Run: headless pygame with SDL's dummy video driver; simulated clock (each Clock.tick advances the game by its frame time, no real sleeping); random seed 0; keys injected as events and as key.get_pressed() state; mouse plan: one left click at the window centre at the start of phase 2, then a move to the lower-right quarter at the start of phase 3.
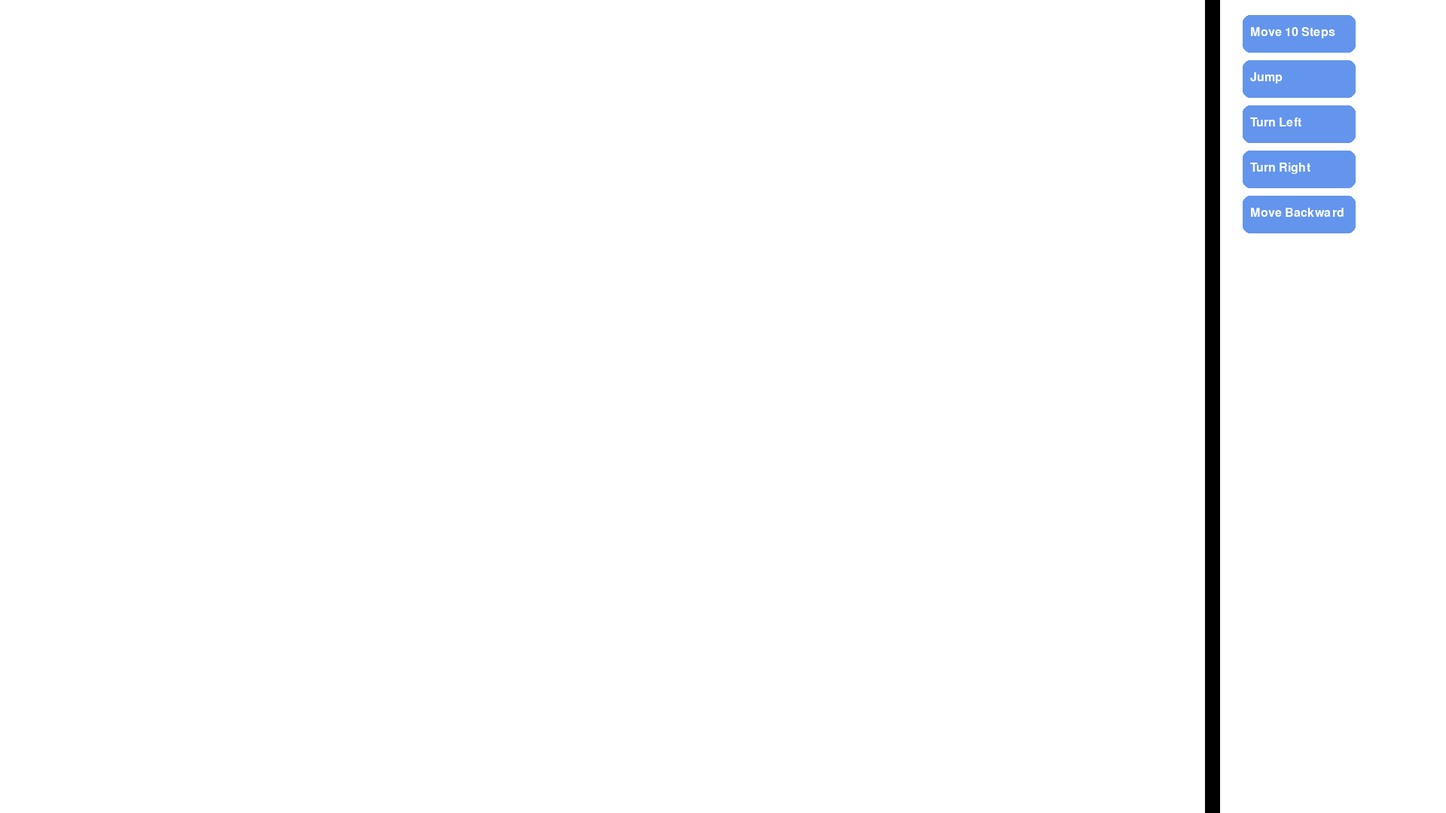
Frame 1 of 4 · flips 1–60 · no input
Frame 2 of 4 · flips 61–180 · clicked the window centre · tapped SPACE, RETURN · held RIGHT (→), D · screen unchanged from frame 1, image omitted
Frame 3 of 4 · flips 181–300 · moved the mouse to the lower-right quarter · held DOWN (↓), S · screen unchanged from frame 2, image omitted
Frame 4 of 4 · flips 301–420 · held LEFT (←), A, UP (↑), W · screen unchanged from frame 3, image omitted

The pygame program that drew these frames:

import pygame
import sys
import copy
# Setup


FULL_SCREEN_WIDTH = 1920
FULL_SCREEN_HEIGHT = 1080
HALF_SCREEN_WIDTH =  FULL_SCREEN_WIDTH // 2
HALF_SCREEN_HEIGHT = FULL_SCREEN_HEIGHT // 2

pygame.init()
screen = pygame.display.set_mode((FULL_SCREEN_WIDTH,  FULL_SCREEN_HEIGHT), pygame.RESIZABLE)
pygame.display.set_caption("Snapping Blocks")
clock = pygame.time.Clock()

# Colors
WHITE = (255, 255, 255)
BLUE = (100, 149, 237)

# Font
pygame.font.init()
FONT = pygame.font.SysFont("Arial", 24)

blocks = []

line = pygame.Rect(1600, 0, 20, 1080)  # Vertical line on the right
SAFE_BLOCKS_LOC = line.x + 50 

# Block class
class Block:
    def __init__(self, x, y, text):
        self.rect = pygame.Rect(x, y, 150, 50)
        self.text = text
        self.dragging = False
        self.offset_x = 0
        self.offset_y = 0

    def draw(self, surface):
        pygame.draw.rect(surface, BLUE, self.rect, border_radius=10)
        label = FONT.render(self.text, True, WHITE)
        surface.blit(label, (self.rect.x + 10, self.rect.y + 15))

    def handle_event(self, event, blocks):
        if event.type == pygame.MOUSEBUTTONDOWN:
            if self.rect.collidepoint(event.pos):
                if self.rect.x < SAFE_BLOCKS_LOC:
                    self.dragging = True
                    mouse_x, mouse_y = event.pos
                    self.offset_x = self.rect.x - mouse_x
                    self.offset_y = self.rect.y - mouse_y
                else:
                    blocks.append(Block(HALF_SCREEN_WIDTH, HALF_SCREEN_HEIGHT, self.text))

        elif event.type == pygame.MOUSEBUTTONUP:
            if self.dragging:
                self.snap_to_blocks(blocks)
            self.dragging = False

        elif event.type == pygame.MOUSEMOTION:
            if self.dragging:
                mouse_x, mouse_y = event.pos
                self.rect.x = mouse_x + self.offset_x
                self.rect.y = mouse_y + self.offset_y

    def snap_to_blocks(self, blocks):
        for block in blocks:
            if block is not self:
                dx = abs(self.rect.x - block.rect.x)
                dy = abs(self.rect.y - (block.rect.y + block.rect.height))
                if dx < 20 and dy < 20:
                    self.rect.x = block.rect.x
                    self.rect.y = block.rect.y + block.rect.height

# Create blocks


# Draw the vertical line in the main loop
def draw_vertical_line(surface):
    pygame.draw.rect(surface, (0, 0, 0), line)
    #line_label = FONT.render("Vertical Line", True, WHITE)
    #surface.blit(line_label, (line.x + 10, line.y + 10))

# Add the draw function to the main loop
def draw_elements(surface):
    for block in blocks:
        block.draw(surface)
    draw_vertical_line(surface)

blocks_text = [
    "Move 10 Steps",
    "Jump",
    "Turn Left",
    "Turn Right",
    "Move Backward"
]

for i in range(len(blocks_text)):
    x = SAFE_BLOCKS_LOC   # Adjust x position for each block
    y = 20 + (i * 60)  # Fixed y position
    blocks.append(Block(x, y, blocks_text[i]))

# Main loop
running = True
while running:
    screen.fill(WHITE)

    for event in pygame.event.get():
        if event.type == pygame.QUIT:
            running = False

        for block in blocks:
            block.handle_event(event, blocks)

    for block in blocks:
        block.draw(screen)
    draw_vertical_line(screen)
    
    

    pygame.display.flip()
    clock.tick(60)

pygame.quit()
sys.exit()
